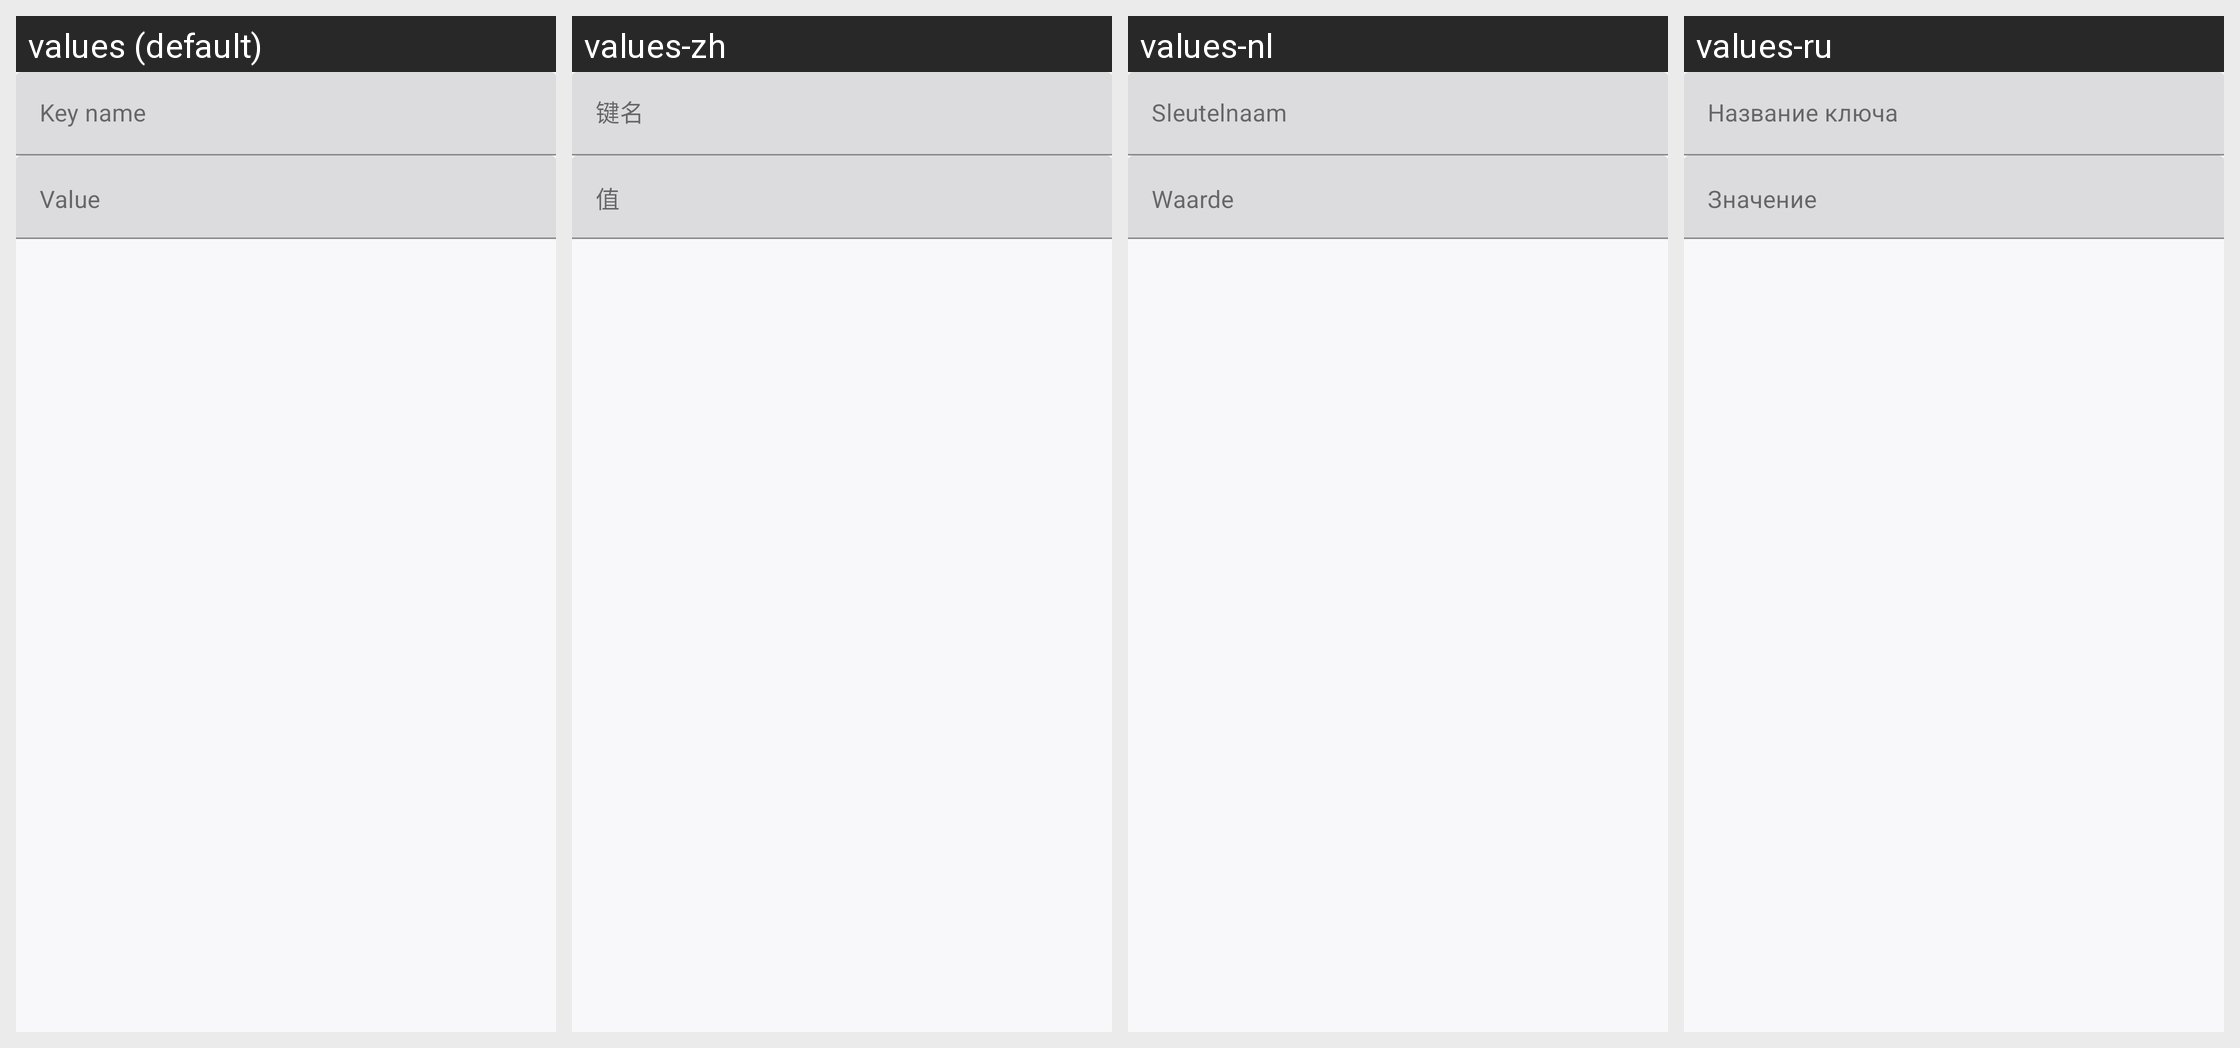

Strings drawn on this Android screen and how each of the app's shown locales translates them:
Android screen res/layout/dialog_settings_editor_entry.xml rendered under 4 locales, left to right: values (default), values-zh, values-nl, values-ru. Device: Nexus 5 (rendered at 1080×1920; each locale shown at half size, 540×960, under a caption strip naming it); theme AppTheme.V2.
Other locales in the repository, not shown: values-ar, values-de, values-es-rES, values-fa, values-fr, values-it, values-it-rIT, values-nb, values-pl, values-pt, values-pt-rBR, values-ru-rRU, values-tr, values-tr-rTR, values-uk, values-vi, values-zh-rCN, values-zh-rTW.
Strings drawn on this screen, with the default value and each locale's value (text and hints the layout hard-codes, and strings that could not be matched under every locale, appear in the picture but are not listed):

key_name
  values: Key name
  values-zh: 键名
  values-nl: Sleutelnaam
  values-ru: Название ключа

value
  values: Value
  values-zh: 值
  values-nl: Waarde
  values-ru: Значение
